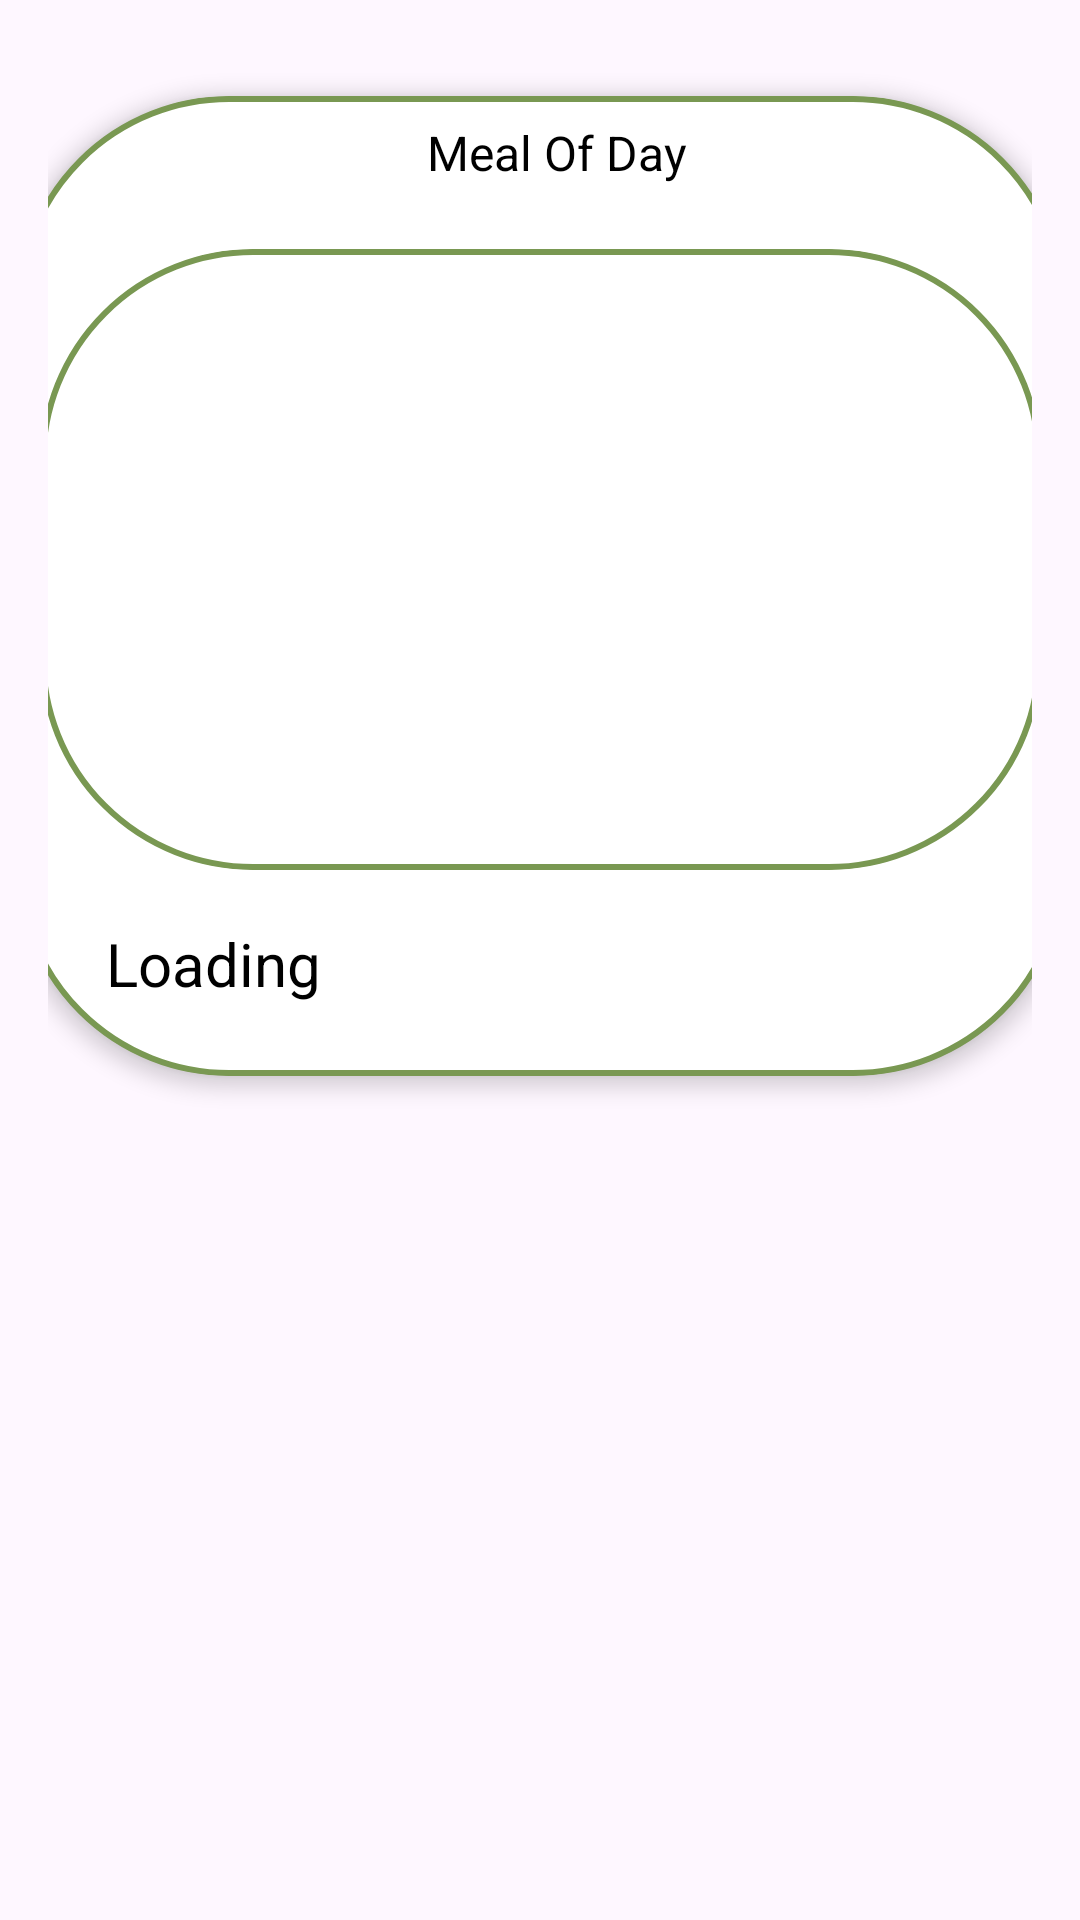

This screen was rendered from an Android layout file. Write that file and the resources it references.
<!-- AndroidManifest.xml: application theme Theme.FinalP -->
<!-- res/layout/meal_of_day.xml -->
<?xml version="1.0" encoding="utf-8"?>
<androidx.constraintlayout.widget.ConstraintLayout xmlns:android="http://schemas.android.com/apk/res/android"
    xmlns:app="http://schemas.android.com/apk/res-auto"
    xmlns:tools="http://schemas.android.com/tools"
    android:layout_width="match_parent"
    android:layout_height="match_parent"
    android:padding="16dp">

    <androidx.cardview.widget.CardView
        android:layout_width="350dp"
        android:layout_height="wrap_content"
        android:layout_marginStart="16dp"
        android:layout_marginTop="16dp"
        android:layout_marginEnd="16dp"
        android:padding="8dp"
        app:cardBackgroundColor="@android:color/transparent"
        app:cardCornerRadius="70dp"
        app:cardElevation="4dp"
        app:layout_constraintEnd_toEndOf="parent"
        app:layout_constraintStart_toStartOf="parent"
        app:layout_constraintTop_toTopOf="parent">

        <androidx.constraintlayout.widget.ConstraintLayout
            android:layout_width="match_parent"
            android:layout_height="wrap_content"
            android:background="@drawable/card_background">

            <TextView
                android:layout_width="match_parent"
                android:layout_height="51dp"
                android:background="@drawable/border_edit_text"
                android:paddingLeft="10dp"
                android:paddingTop="8dp"
                android:text="@string/Meal_Of_Day"
                android:textAlignment="center"
                android:textColor="@color/black"
                android:textSize="16sp"
                app:layout_constraintBottom_toTopOf="@+id/favimage"
                app:layout_constraintEnd_toEndOf="@+id/favimage"
                app:layout_constraintHorizontal_bias="1.0"
                app:layout_constraintStart_toStartOf="@+id/favimage"
                app:layout_constraintTop_toTopOf="parent"
                app:layout_constraintVertical_bias="1.0" />

            <com.google.android.material.imageview.ShapeableImageView
                android:id="@+id/favimage"
                android:scaleType="centerCrop"
                android:layout_width="match_parent"
                android:layout_height="207dp"
                android:layout_marginStart="8dp"
                android:layout_marginEnd="8dp"
                android:background="@drawable/card_background"
                app:layout_constraintBottom_toTopOf="@+id/favname"
                app:layout_constraintEnd_toEndOf="parent"
                app:layout_constraintHorizontal_bias="0.0"
                app:layout_constraintStart_toStartOf="parent"
                app:layout_constraintTop_toTopOf="parent"
                app:layout_constraintVertical_bias="0.842"
                app:shapeAppearanceOverlay="@style/ShapeAppearanceOverlay.RoundedImageView"
                app:srcCompat="@drawable/img" />

            <TextView
                android:id="@+id/favname"
                android:layout_width="match_parent"
                android:layout_height="wrap_content"
                android:layout_marginStart="20dp"
                android:layout_marginEnd="20dp"
                android:layout_marginBottom="24dp"
                android:background="@drawable/border_edit_text"
                android:paddingLeft="10dp"
                android:paddingTop="8dp"
                android:text="@string/Loading"
                android:textColor="@color/black"
                android:textSize="20sp"
                app:layout_constraintBottom_toBottomOf="parent"
                app:layout_constraintEnd_toEndOf="parent"
                app:layout_constraintHorizontal_bias="1.0"
                app:layout_constraintStart_toStartOf="parent" />
        </androidx.constraintlayout.widget.ConstraintLayout>

    </androidx.cardview.widget.CardView>

</androidx.constraintlayout.widget.ConstraintLayout>
<!-- resources referenced by this layout -->
<resources>
  <color name="black">#FF000000</color>
  <!-- drawable card_background (drawable) -->
  <?xml version="1.0" encoding="utf-8"?>
  <shape xmlns:android="http://schemas.android.com/apk/res/android">
      <solid android:color="@android:color/white" />
      <stroke
          android:width="2dp"
          android:color="@color/green"/>
      <corners android:radius="70dp" />
  </shape>
  <string name="Loading">Loading</string>
  <string name="Meal_Of_Day">Meal Of Day</string>
  <style name="ShapeAppearanceOverlay.RoundedImageView" parent="">
          <item name="cornerFamily">rounded</item>
          <item name="cornerFamilyBottomLeft">rounded</item>
          <item name="cornerFamilyBottomRight">rounded</item>
          <item name="cornerFamilyTopLeft">rounded</item>
          <item name="cornerFamilyTopRight">rounded</item>
          <item name="cornerSize">70dp</item>
  
  
      </style>
  <style name="Theme.FinalP" parent="Base.Theme.FinalP" />
  <color name="green">#799852</color>
  <style name="Base.Theme.FinalP" parent="Theme.Material3.DayNight.NoActionBar">
          
           <item name="colorPrimary">@color/green</item>
          <item name="colorSecondary">@color/black</item>
          <item name="android:textColorHint">@color/green</item>
          <item name="android:textColorHighlight">@color/green</item>
      </style>
</resources>
